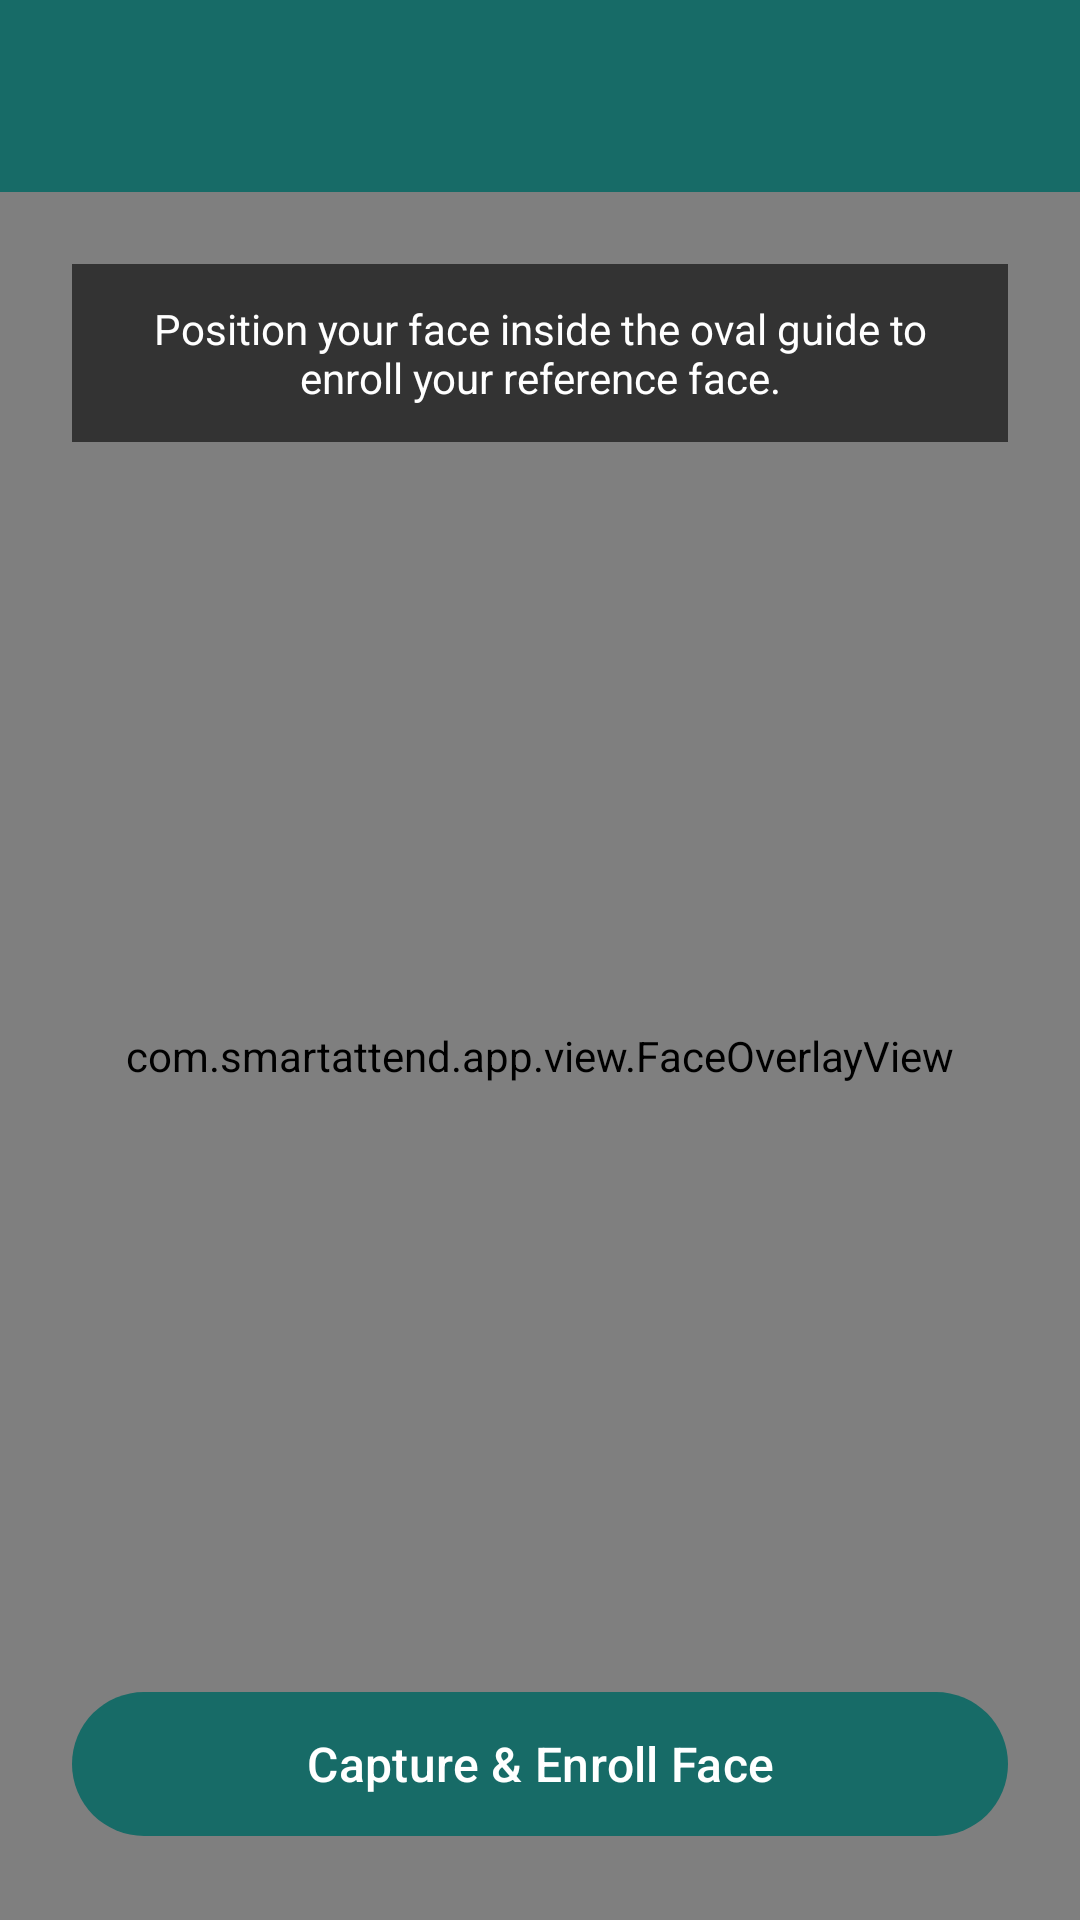

The Android layout XML behind this screen, and the referenced resources:
<!-- AndroidManifest.xml: application theme Theme.SmartAttend -->
<!-- res/layout/activity_face_enrollment.xml -->
<?xml version="1.0" encoding="utf-8"?>
<androidx.constraintlayout.widget.ConstraintLayout xmlns:android="http://schemas.android.com/apk/res/android"
    xmlns:app="http://schemas.android.com/apk/res-auto"
    android:layout_width="match_parent"
    android:layout_height="match_parent"
    android:background="@color/black">

    <androidx.appcompat.widget.Toolbar
        android:id="@+id/toolbar"
        android:layout_width="match_parent"
        android:layout_height="?attr/actionBarSize"
        android:background="@color/color_primary"
        app:titleTextColor="@color/white"
        app:layout_constraintTop_toTopOf="parent" />

    <androidx.camera.view.PreviewView
        android:id="@+id/previewView"
        android:layout_width="0dp"
        android:layout_height="0dp"
        app:layout_constraintBottom_toBottomOf="parent"
        app:layout_constraintEnd_toEndOf="parent"
        app:layout_constraintStart_toStartOf="parent"
        app:layout_constraintTop_toBottomOf="@+id/toolbar" />

    <com.smartattend.app.view.FaceOverlayView
        android:id="@+id/faceOverlayView"
        android:layout_width="0dp"
        android:layout_height="0dp"
        app:layout_constraintBottom_toBottomOf="parent"
        app:layout_constraintEnd_toEndOf="parent"
        app:layout_constraintStart_toStartOf="parent"
        app:layout_constraintTop_toBottomOf="@+id/toolbar" />

    <TextView
        android:id="@+id/tvInstructions"
        android:layout_width="0dp"
        android:layout_height="wrap_content"
        android:layout_margin="24dp"
        android:background="#99000000"
        android:padding="12dp"
        android:text="Position your face inside the oval guide to enroll your reference face."
        android:textColor="@color/white"
        android:textSize="14sp"
        android:textAlignment="center"
        app:layout_constraintEnd_toEndOf="parent"
        app:layout_constraintStart_toStartOf="parent"
        app:layout_constraintTop_toBottomOf="@+id/toolbar" />

    <TextView
        android:id="@+id/tvStatus"
        android:layout_width="wrap_content"
        android:layout_height="wrap_content"
        android:layout_marginBottom="16dp"
        android:textColor="@color/white"
        android:textSize="16sp"
        android:textStyle="bold"
        app:layout_constraintBottom_toTopOf="@+id/btnCapture"
        app:layout_constraintEnd_toEndOf="parent"
        app:layout_constraintStart_toStartOf="parent" />

    <com.google.android.material.button.MaterialButton
        android:id="@+id/btnCapture"
        android:layout_width="match_parent"
        android:layout_height="56dp"
        android:layout_margin="24dp"
        android:text="Capture &amp; Enroll Face"
        android:textSize="16sp"
        app:cornerRadius="28dp"
        app:layout_constraintBottom_toBottomOf="parent" />

    <ProgressBar
        android:id="@+id/progressBar"
        android:layout_width="wrap_content"
        android:layout_height="wrap_content"
        android:visibility="gone"
        app:layout_constraintBottom_toBottomOf="parent"
        app:layout_constraintEnd_toEndOf="parent"
        app:layout_constraintStart_toStartOf="parent"
        app:layout_constraintTop_toTopOf="parent" />

</androidx.constraintlayout.widget.ConstraintLayout>
<!-- resources referenced by this layout -->
<resources>
  <color name="black">#000000</color>
  <color name="color_primary">#176B67</color>
  <color name="white">#FFFFFF</color>
  <style name="Theme.SmartAttend" parent="Theme.Material3.DayNight.NoActionBar">
          
          <item name="colorPrimary">@color/color_primary</item>
          <item name="colorOnPrimary">@color/white</item>
          <item name="colorPrimaryContainer">@color/color_primary_light</item>
          <item name="colorOnPrimaryContainer">@color/color_primary_dark</item>
  
          
          <item name="colorSecondary">@color/color_secondary</item>
          <item name="colorOnSecondary">@color/color_text_primary</item>
          <item name="colorTertiary">@color/color_accent</item>
  
          
          <item name="android:colorBackground">@color/color_background</item>
          <item name="colorSurface">@color/white</item>
          <item name="colorOnSurface">@color/color_text_primary</item>
          <item name="colorSurfaceVariant">@color/color_primary_light</item>
          <item name="colorOutline">@color/color_divider</item>
  
          
          <item name="android:statusBarColor">@color/color_primary_dark</item>
          <item name="android:windowLightStatusBar">false</item>
          <item name="android:navigationBarColor">@color/color_background</item>
          <item name="android:windowLightNavigationBar">true</item>
  
          
          <item name="textInputStyle">@style/Widget.SmartAttend.TextInputLayout</item>
      </style>
  <color name="color_primary_light">#DDF3EF</color>
  <color name="color_primary_dark">#104B4A</color>
  <color name="color_secondary">#E5A94B</color>
  <color name="color_text_primary">#183234</color>
  <color name="color_accent">#E5A94B</color>
  <color name="color_background">#F3F7F7</color>
  <color name="color_divider">#DCE7E6</color>
  <style name="Widget.SmartAttend.TextInputLayout" parent="Widget.MaterialComponents.TextInputLayout.OutlinedBox">
          <item name="boxStrokeColor">@color/color_primary</item>
          <item name="boxStrokeWidth">1dp</item>
          <item name="boxStrokeWidthFocused">2dp</item>
          <item name="boxBackgroundColor">@color/white</item>
          <item name="hintTextColor">@color/color_primary</item>
          <item name="android:textColorHint">@color/color_text_secondary</item>
      </style>
  <color name="color_text_secondary">#607779</color>
</resources>
